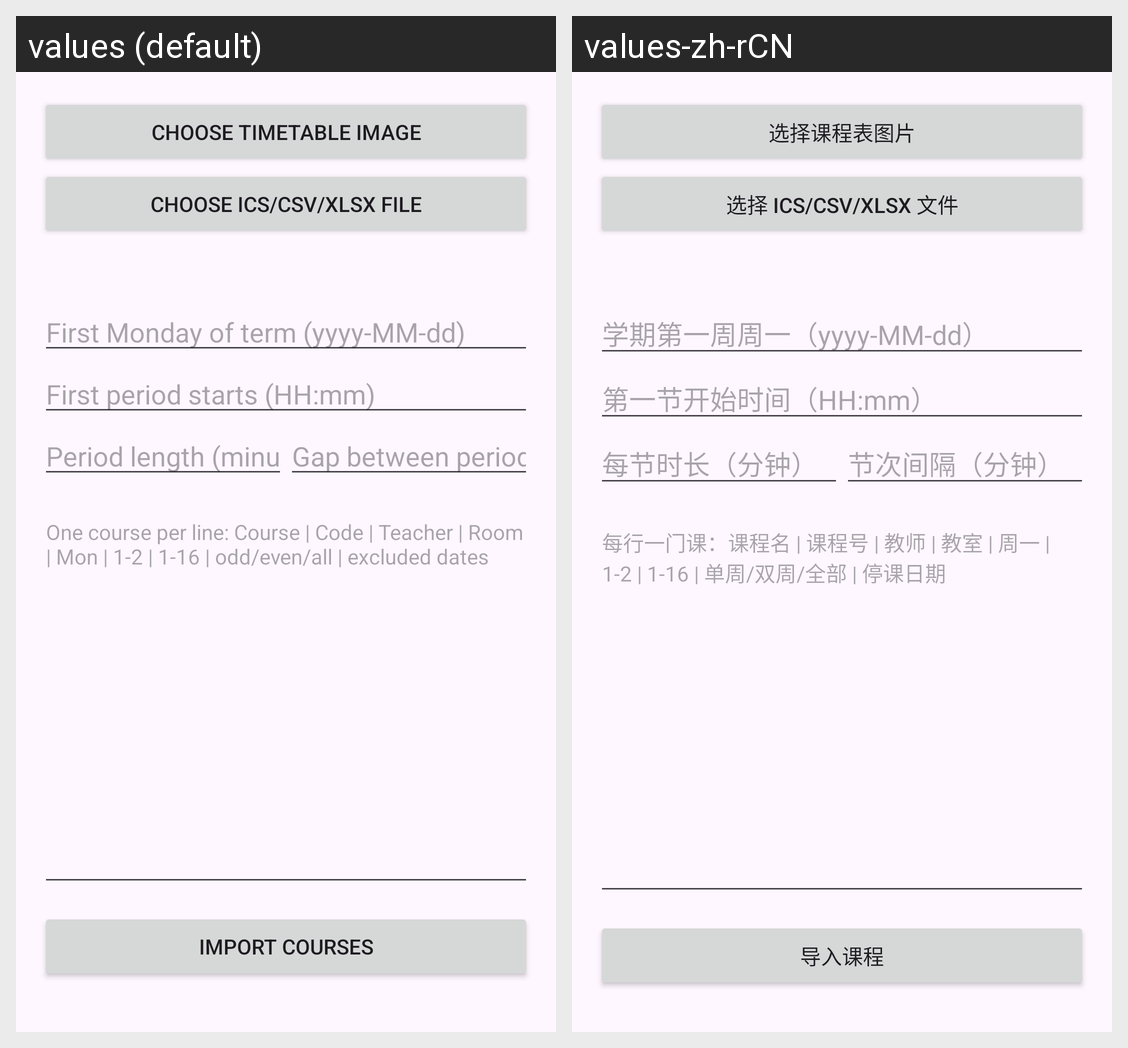

The Android screen above is rendered under two locales of the same app. Produce the string resources it draws, with the default and per-locale values.
Android screen res/layout/activity_course_import.xml rendered under 2 locales, left to right: values (default), values-zh-rCN. Device: Nexus 5 (rendered at 1080×1920; each locale shown at half size, 540×960, under a caption strip naming it); theme Theme.Etar.
Strings drawn on this screen, with the default value and each locale's value (text and hints the layout hard-codes, and strings that could not be matched under every locale, appear in the picture but are not listed):

course_import_pick_image
  values: Choose timetable image
  values-zh-rCN: 选择课程表图片

course_import_pick_file
  values: Choose ICS/CSV/XLSX file
  values-zh-rCN: 选择 ICS/CSV/XLSX 文件

course_import_first_monday
  values: First Monday of term (yyyy-MM-dd)
  values-zh-rCN: 学期第一周周一（yyyy-MM-dd）

course_import_start_time
  values: First period starts (HH:mm)
  values-zh-rCN: 第一节开始时间（HH:mm）

course_import_period_length
  values: Period length (minutes)
  values-zh-rCN: 每节时长（分钟）

course_import_period_gap
  values: Gap between periods (minutes)
  values-zh-rCN: 节次间隔（分钟）

course_import_draft_hint
  values: One course per line: Course | Code | Teacher | Room | Mon | 1-2 | 1-16 | odd/even/all | excluded dates
  values-zh-rCN: 每行一门课：课程名 | 课程号 | 教师 | 教室 | 周一 | 1-2 | 1-16 | 单周/双周/全部 | 停课日期

course_import_apply
  values: Import courses
  values-zh-rCN: 导入课程
